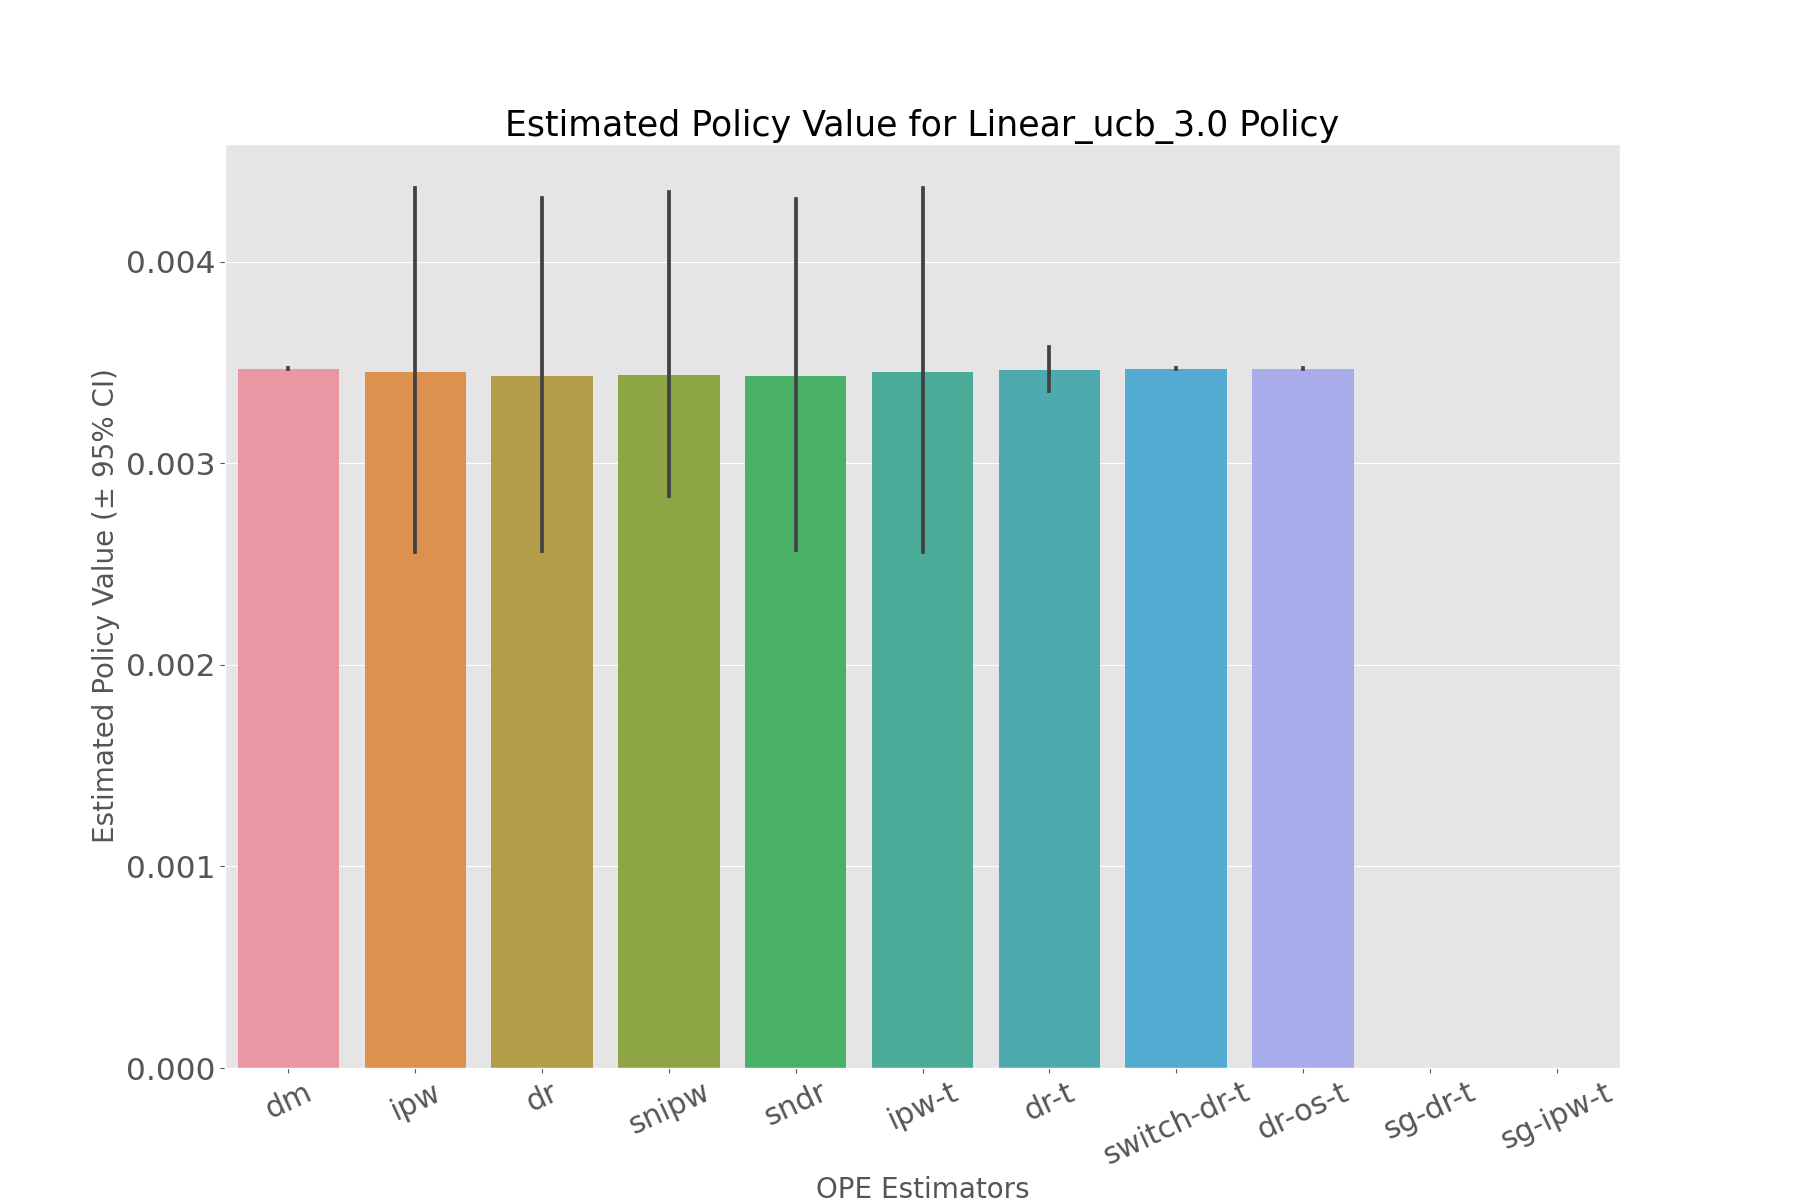

The data file committed next to this chart (first rows):
, estimated_policy_value, relative_estimated_policy_value, mean, 95.0% CI (lower), 95.0% CI (upper)
dm, 0.00347, 1, 0.00347, 0.003467, 0.003472
ipw, 0.003434, 0.9899, 0.003434, 0.002561, 0.004366
dr, 0.003415, 0.9843, 0.003414, 0.002566, 0.004316
snipw, 0.003417, 0.985, 0.003417, 0.002549, 0.004344
sndr, 0.003415, 0.9843, 0.003414, 0.00257, 0.004312
ipw-t, 0.003434, 0.9899, 0.003434, 0.002561, 0.004366
dr-t, 0.003463, 0.9981, 0.003463, 0.003356, 0.003575
switch-dr-t, 0.00347, 1, 0.00347, 0.003467, 0.003472
dr-os-t, 0.003469, 1, 0.003469, 0.003467, 0.003472
sg-dr-t, , , , , 
sg-ipw-t, , , , , 
